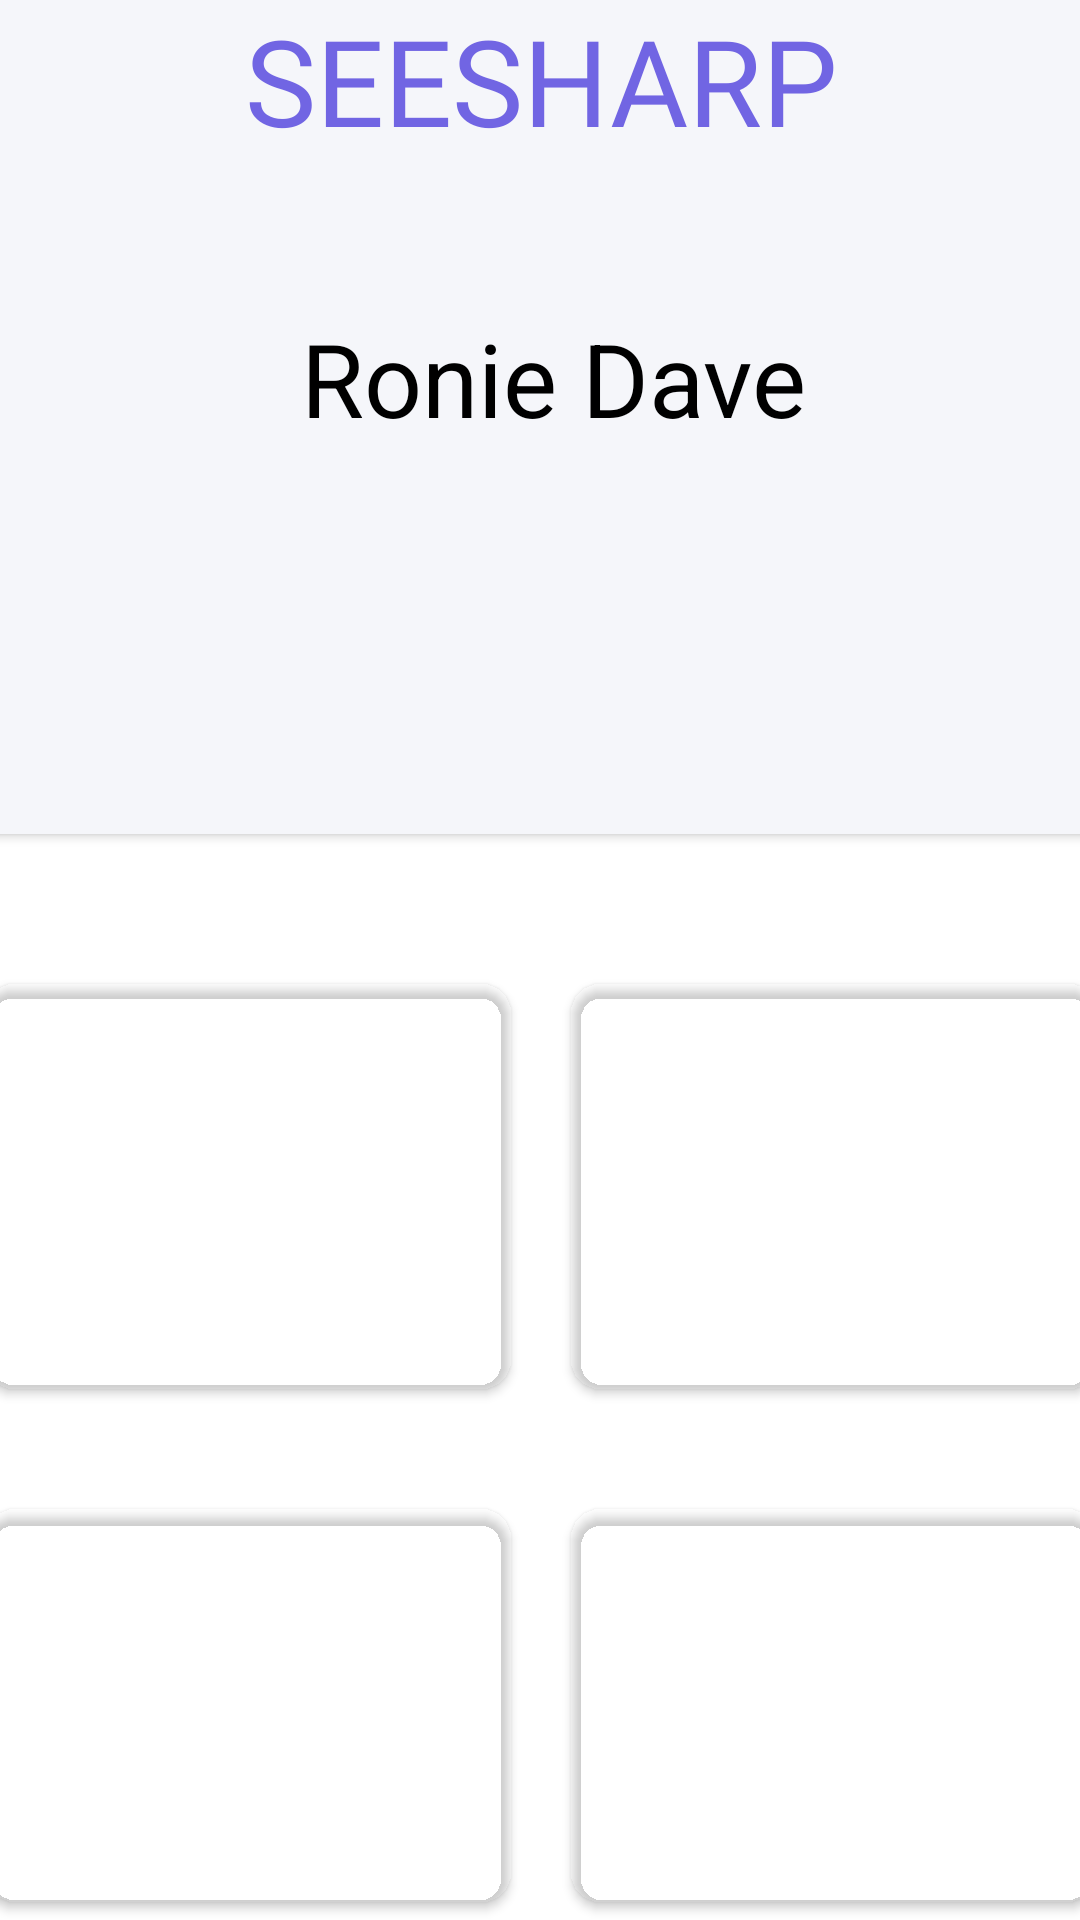

This screen was rendered from an Android layout file. Write that file and the resources it references.
<!-- AndroidManifest.xml: application theme Theme.MaterialComponents.Light.NoActionBar -->
<!-- res/layout/testing.xml -->
<?xml version="1.0" encoding="utf-8"?>
<androidx.constraintlayout.widget.ConstraintLayout xmlns:android="http://schemas.android.com/apk/res/android"
    xmlns:app="http://schemas.android.com/apk/res-auto"
    xmlns:tools="http://schemas.android.com/tools"
    android:layout_width="match_parent"
    android:layout_height="match_parent">

    <androidx.cardview.widget.CardView
        android:id="@+id/userCard"
        android:layout_width="415dp"
        android:layout_height="278dp"
        app:cardBackgroundColor="@color/purple_white"
        app:cardPreventCornerOverlap="false"
        app:layout_constraintEnd_toEndOf="parent"
        app:layout_constraintStart_toStartOf="parent"
        app:layout_constraintTop_toTopOf="parent">

        <LinearLayout
            android:layout_width="match_parent"
            android:layout_height="match_parent"
            android:orientation="vertical">

            <LinearLayout
                android:id="@+id/seesharp"
                android:layout_width="match_parent"
                android:layout_height="wrap_content"
                android:background="@color/transparent"
                android:orientation="vertical">

                <TextView
                    android:id="@+id/textView9"
                    android:layout_width="match_parent"
                    android:layout_height="match_parent"
                    android:background="@color/transparent"
                    android:fontFamily="@font/bungee"
                    android:text="SEESHARP"
                    android:textAlignment="center"
                    android:textColor="@color/primary"
                    android:textSize="40sp" />

            </LinearLayout>

            <LinearLayout
                android:id="@+id/linearLayout2"
                android:layout_width="match_parent"
                android:layout_height="wrap_content"
                android:orientation="horizontal">

                <ImageView
                    android:id="@+id/user_image"
                    android:layout_width="wrap_content"
                    android:layout_height="wrap_content"
                    android:layout_weight="1"
                    android:paddingTop="20dp"
                    tools:srcCompat="@tools:sample/avatars" />

                <TextView
                    android:id="@+id/userName"
                    android:layout_width="wrap_content"
                    android:layout_height="wrap_content"
                    android:layout_weight="1"
                    android:fontFamily="sans-serif"
                    android:paddingTop="50dp"
                    android:paddingRight="0dp"
                    android:text=" Ronie Dave"
                    android:textColor="@color/black"
                    android:textSize="34sp" />

            </LinearLayout>

        </LinearLayout>
    </androidx.cardview.widget.CardView>

    <LinearLayout
        android:id="@+id/linearLayout3"
        android:layout_width="411dp"
        android:layout_height="175dp"
        android:layout_marginTop="30dp"
        android:orientation="horizontal"
        android:padding="10dp"
        app:layout_constraintEnd_toEndOf="parent"
        app:layout_constraintStart_toStartOf="parent"
        app:layout_constraintTop_toBottomOf="@+id/userCard">

        <androidx.cardview.widget.CardView
            android:id="@+id/appBLocking_childDashboard"
            android:layout_width="0dp"
            android:layout_height="match_parent"
            android:layout_margin="10dp"
            android:layout_weight="1"
            app:cardBackgroundColor="@color/purple_light"
            app:cardCornerRadius="10dp"
            app:cardElevation="2dp">

            <RelativeLayout
                android:layout_width="match_parent"
                android:layout_height="match_parent">

                <ImageView
                    android:id="@+id/imageView6"
                    android:layout_width="75dp"
                    android:layout_height="75dp"
                    android:layout_centerHorizontal="true"
                    android:layout_marginTop="15dp"
                    app:srcCompat="@drawable/ic_appblock" />

                <TextView
                    android:id="@+id/textView5"
                    android:layout_width="wrap_content"
                    android:layout_height="wrap_content"
                    android:layout_below="@id/imageView6"
                    android:layout_centerHorizontal="true"
                    android:layout_marginTop="10dp"
                    android:text="APPLICATION BLOCKING"
                    android:textColor="@color/white" />

            </RelativeLayout>
        </androidx.cardview.widget.CardView>

        <androidx.cardview.widget.CardView
            android:id="@+id/webFiltering_childDashboard"
            android:layout_width="0dp"
            android:layout_height="match_parent"
            android:layout_margin="10dp"
            android:layout_weight="1"
            app:cardBackgroundColor="@color/purple_light"
            app:cardCornerRadius="10dp">

            <RelativeLayout
                android:layout_width="match_parent"
                android:layout_height="match_parent">

                <ImageView
                    android:id="@+id/imageView7"
                    android:layout_width="75dp"
                    android:layout_height="75dp"
                    android:layout_centerHorizontal="true"
                    android:layout_marginTop="15dp"
                    app:srcCompat="@drawable/ic_webfilter" />

                <TextView
                    android:id="@+id/textView6"
                    android:layout_width="wrap_content"
                    android:layout_height="wrap_content"
                    android:layout_below="@id/imageView7"
                    android:layout_centerHorizontal="true"
                    android:layout_marginTop="10dp"
                    android:text="WEB FILTERING"
                    android:textColor="@color/white" />

            </RelativeLayout>
        </androidx.cardview.widget.CardView>
    </LinearLayout>

    <LinearLayout
        android:layout_width="410dp"
        android:layout_height="171dp"
        android:layout_weight="1"
        android:orientation="horizontal"
        android:padding="10dp"
        app:layout_constraintEnd_toEndOf="parent"
        app:layout_constraintStart_toStartOf="parent"
        app:layout_constraintTop_toBottomOf="@+id/linearLayout3">

        <androidx.cardview.widget.CardView
            android:id="@+id/screenTimeLimit_childDashboard"
            android:layout_width="0dp"
            android:layout_height="match_parent"
            android:layout_margin="10dp"
            android:layout_weight="1"
            app:cardBackgroundColor="@color/purple_light"
            app:cardCornerRadius="10dp"
            app:cardElevation="2dp">

            <RelativeLayout
                android:layout_width="match_parent"
                android:layout_height="match_parent">

                <ImageView
                    android:id="@+id/imageView8"
                    android:layout_width="75dp"
                    android:layout_height="75dp"
                    android:layout_centerHorizontal="true"
                    android:layout_marginTop="15dp"
                    app:srcCompat="@drawable/ic_screenlimit" />

                <TextView
                    android:id="@+id/textView7"
                    android:layout_width="wrap_content"
                    android:layout_height="wrap_content"
                    android:layout_below="@id/imageView8"
                    android:layout_centerHorizontal="true"
                    android:layout_marginTop="10dp"
                    android:text="SCREENTIME LIMIT"
                    android:textColor="@color/white" />

            </RelativeLayout>
        </androidx.cardview.widget.CardView>

        <androidx.cardview.widget.CardView
            android:id="@+id/aiAssistant_childDashboard"
            android:layout_width="0dp"
            android:layout_height="match_parent"
            android:layout_margin="10dp"
            android:layout_weight="1"
            app:cardBackgroundColor="@color/purple_light"
            app:cardCornerRadius="10dp">

            <RelativeLayout
                android:layout_width="match_parent"
                android:layout_height="match_parent">

                <ImageView
                    android:id="@+id/imageView9"
                    android:layout_width="75dp"
                    android:layout_height="75dp"
                    android:layout_centerHorizontal="true"
                    android:layout_marginTop="15dp"
                    app:srcCompat="@drawable/ic_baseline_app_blocking_24" />

                <TextView
                    android:id="@+id/textView4"
                    android:layout_width="wrap_content"
                    android:layout_height="wrap_content"
                    android:layout_below="@id/imageView9"
                    android:layout_centerHorizontal="true"
                    android:layout_marginTop="10dp"
                    android:fontFamily="sans-serif"
                    android:text="AI ASSISTANT"
                    android:textColor="@color/white" />

            </RelativeLayout>
        </androidx.cardview.widget.CardView>
    </LinearLayout>
</androidx.constraintlayout.widget.ConstraintLayout>
<!-- resources referenced by this layout -->
<resources>
  <color name="black">#FF000000</color>
  <color name="primary">#FF7165e3</color>
  <color name="purple_white">#FFf5f6fa</color>
  <color name="transparent">#00FFFFFF</color>
  <color name="white">#FFFFFFFF</color>
  <!-- drawable ic_appblock: png bitmap (drawable-hdpi, 430 bytes) -->
  <!-- drawable ic_baseline_app_blocking_24 (drawable) -->
  <vector android:height="70dp"
      android:viewportHeight="24" android:viewportWidth="24"
      android:width="70dp" xmlns:android="http://schemas.android.com/apk/res/android">
      <path android:fillColor="@color/white" android:pathData="M18,8c-2.21,0 -4,1.79 -4,4s1.79,4 4,4 4,-1.79 4,-4 -1.79,-4 -4,-4zM15.5,12c0,-1.38 1.12,-2.5 2.5,-2.5 0.42,0 0.8,0.11 1.15,0.29l-3.36,3.36c-0.18,-0.35 -0.29,-0.73 -0.29,-1.15zM18,14.5c-0.42,0 -0.8,-0.11 -1.15,-0.29l3.36,-3.36c0.18,0.35 0.29,0.73 0.29,1.15 0,1.38 -1.12,2.5 -2.5,2.5zM17,18L7,18L7,6h10v1h2L19,3c0,-1.1 -0.9,-2 -2,-2L7,1c-1.1,0 -2,0.9 -2,2v18c0,1.1 0.9,2 2,2h10c1.1,0 2,-0.9 2,-2v-4h-2v1z"/>
  </vector>
  <!-- drawable ic_screenlimit: png bitmap (drawable-hdpi, 752 bytes) -->
  <!-- drawable ic_webfilter: png bitmap (drawable-hdpi, 1101 bytes) -->
</resources>
